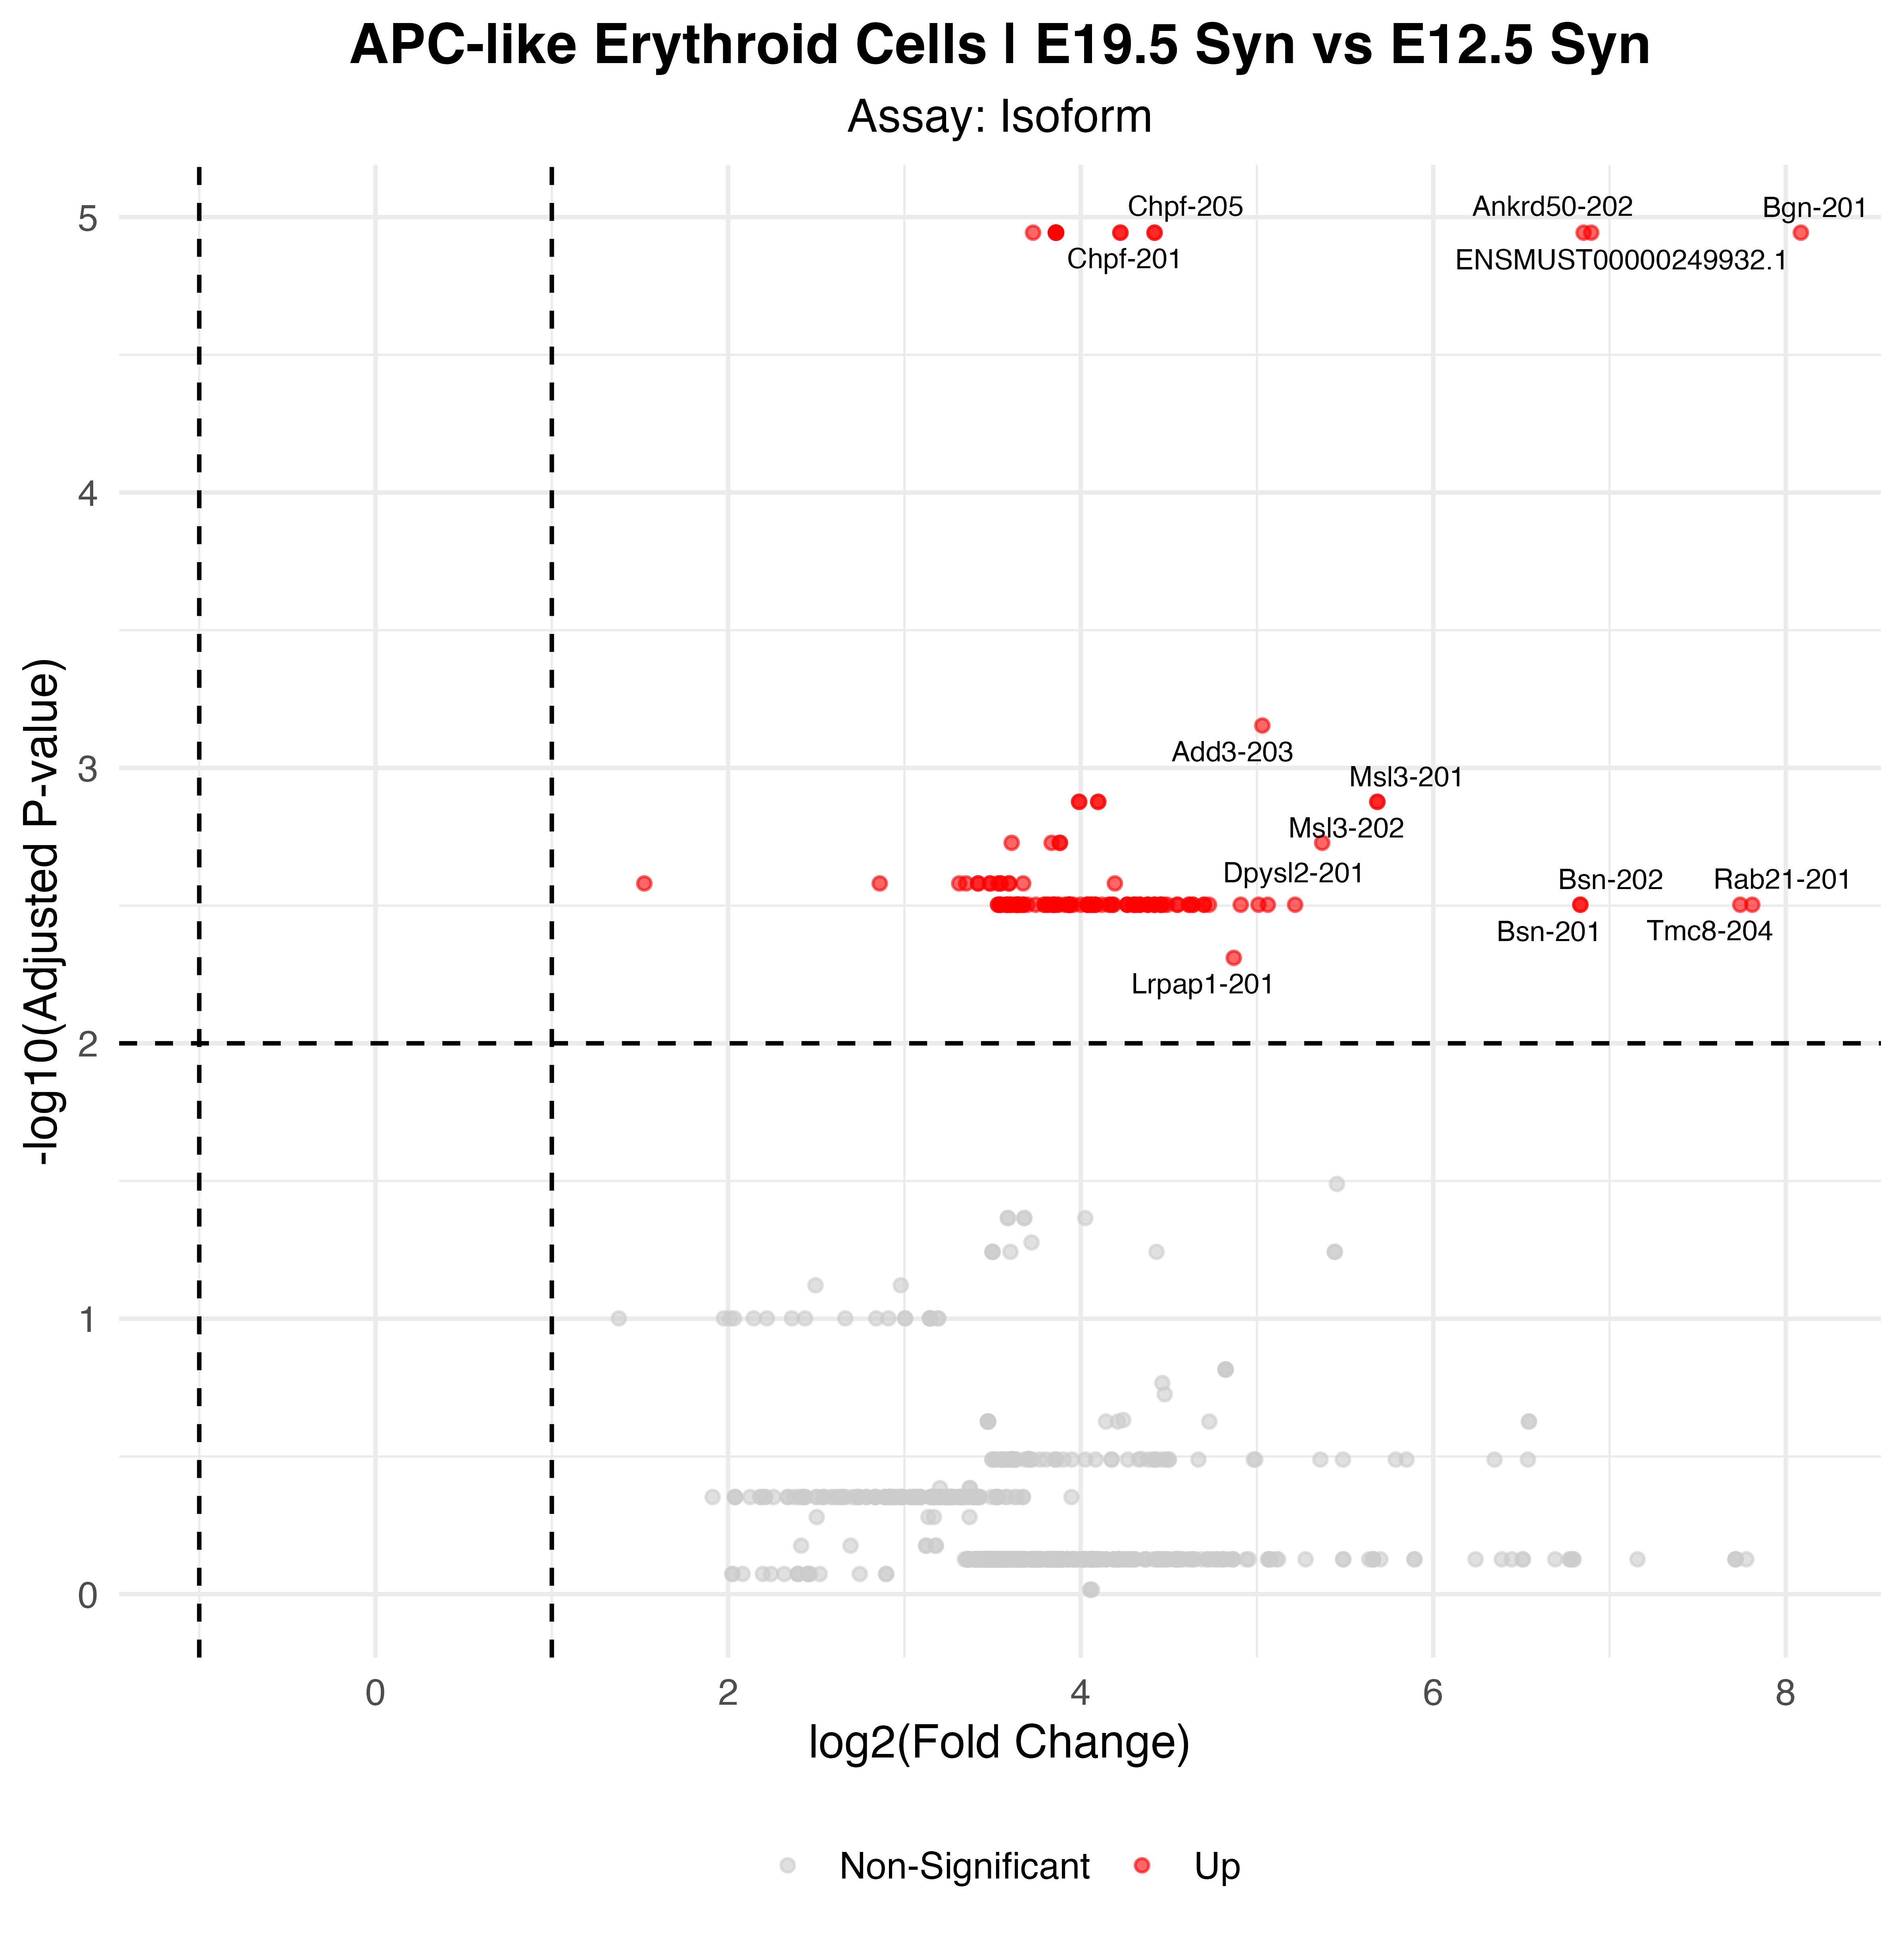

The data file committed next to this chart (first rows):
p_val, avg_log2FC, pct.1, pct.2, p_val_adj, gene, p_val_adj_plot, Significance
1.48152226954011e-10, 6.853, 0.8, 0, 1.13860912503236e-05, Ankrd50-202, 1.13860912503236e-05, Up
1.48152226954011e-10, 4.225, 0.8, 0, 1.13860912503236e-05, Clcc1-202, 1.13860912503236e-05, Up
1.48152226954011e-10, 4.225, 0.8, 0, 1.13860912503236e-05, Clcc1-201, 1.13860912503236e-05, Up
1.48152226954011e-10, 3.86, 0.8, 0, 1.13860912503236e-05, Elmo2-205, 1.13860912503236e-05, Up
1.48152226954011e-10, 3.86, 0.8, 0, 1.13860912503236e-05, Elmo2-203, 1.13860912503236e-05, Up
1.48152226954011e-10, 6.896, 0.8, 0, 1.13860912503236e-05, ENSMUST00000249932.1, 1.13860912503236e-05, Up
1.48152226954011e-10, 8.085, 0.8, 0, 1.13860912503236e-05, Bgn-201, 1.13860912503236e-05, Up
1.48152226954011e-10, 4.419, 0.8, 0, 1.13860912503236e-05, Chpf-201, 1.13860912503236e-05, Up
1.48152226954011e-10, 4.419, 0.8, 0, 1.13860912503236e-05, Chpf-205, 1.13860912503236e-05, Up
1.48152226954011e-10, 3.86, 0.8, 0, 1.13860912503236e-05, Ly9-202, 1.13860912503236e-05, Up
1.48152226954011e-10, 3.86, 0.8, 0, 1.13860912503236e-05, Ly9-201, 1.13860912503236e-05, Up
1.48152226954011e-10, 3.86, 0.8, 0, 1.13860912503236e-05, Ly9-204, 1.13860912503236e-05, Up
1.48152226954011e-10, 3.86, 0.8, 0, 1.13860912503236e-05, Ly9-203, 1.13860912503236e-05, Up
1.48152226954011e-10, 3.73, 0.8, 0, 1.13860912503236e-05, Celf2-224, 1.13860912503236e-05, Up
9.12775308666489e-09, 5.03, 1, 0.061, 0.0007015, Add3-203, 0.0007015, Up
1.72753116628774e-08, 3.991, 0.8, 0.02, 0.001328, Kansl3-204, 0.001328, Up
1.72753116628774e-08, 3.991, 0.8, 0.02, 0.001328, Kansl3-201, 0.001328, Up
1.72753116628774e-08, 5.683, 0.8, 0.02, 0.001328, Msl3-201, 0.001328, Up
1.72753116628774e-08, 5.683, 0.8, 0.02, 0.001328, Msl3-202, 0.001328, Up
1.72753116628774e-08, 4.099, 0.8, 0.02, 0.001328, Gramd1a-205, 0.001328, Up
1.72753116628774e-08, 4.099, 0.8, 0.02, 0.001328, Gramd1a-209, 0.001328, Up
2.43377783628108e-08, 3.882, 0.8, 0.02, 0.00187, Ankrd54-201, 0.00187, Up
2.43377783628108e-08, 3.882, 0.8, 0.02, 0.00187, Ankrd54-204, 0.00187, Up
2.43377783628108e-08, 3.835, 0.8, 0.02, 0.00187, Dtx3l-201, 0.00187, Up
2.43377783628108e-08, 5.37, 0.8, 0.02, 0.00187, Dpysl2-201, 0.00187, Up
2.43377783628108e-08, 3.608, 0.8, 0.02, 0.00187, Vps35l-201, 0.00187, Up
3.41702634439957e-08, 3.35, 0.8, 0.02, 0.002626, St3gal4-201, 0.002626, Up
3.41702634439957e-08, 2.86, 0.8, 0.02, 0.002626, Map3k4-201, 0.002626, Up
3.41702634439957e-08, 3.674, 0.8, 0.02, 0.002626, Maml2-202, 0.002626, Up
3.41702634439957e-08, 4.194, 0.8, 0.02, 0.002626, Dhfr-201, 0.002626, Up
3.41702634439957e-08, 3.418, 0.8, 0.02, 0.002626, Ddt-202, 0.002626, Up
3.41702634439957e-08, 3.418, 0.8, 0.02, 0.002626, Ddt-201, 0.002626, Up
3.41702634439957e-08, 3.545, 0.8, 0.02, 0.002626, Krtcap2-201, 0.002626, Up
3.41702634439957e-08, 3.545, 0.8, 0.02, 0.002626, Krtcap2-204, 0.002626, Up
3.41702634439957e-08, 3.311, 0.8, 0.02, 0.002626, Pgls-205, 0.002626, Up
3.41702634439957e-08, 1.524, 0.8, 0.02, 0.002626, Ugdh-201, 0.002626, Up
3.41702634439957e-08, 3.594, 0.8, 0.02, 0.002626, Tgfbrap1-201, 0.002626, Up
3.41702634439957e-08, 3.594, 0.8, 0.02, 0.002626, Tgfbrap1-202, 0.002626, Up
3.41702634439957e-08, 3.531, 0.8, 0.02, 0.002626, Ccne1-201, 0.002626, Up
3.41702634439957e-08, 3.486, 0.8, 0.02, 0.002626, Mgme1-203, 0.002626, Up
3.41702634439957e-08, 3.486, 0.8, 0.02, 0.002626, Mgme1-201, 0.002626, Up
4.083230669916e-08, 3.585, 0.6, 0, 0.003138, Fibp-211, 0.003138, Up
4.083230669916e-08, 3.585, 0.6, 0, 0.003138, Fibp-208, 0.003138, Up
4.083230669916e-08, 3.585, 0.6, 0, 0.003138, Fibp-204, 0.003138, Up
4.083230669916e-08, 4.313, 0.6, 0, 0.003138, Caskin2-201, 0.003138, Up
4.083230669916e-08, 3.87, 0.6, 0, 0.003138, Ifih1-205, 0.003138, Up
4.083230669916e-08, 3.814, 0.6, 0, 0.003138, Fam118b-203, 0.003138, Up
4.083230669916e-08, 3.814, 0.6, 0, 0.003138, Fam118b-201, 0.003138, Up
4.083230669916e-08, 5.062, 0.6, 0, 0.003138, Nfil3-201, 0.003138, Up
4.083230669916e-08, 3.531, 0.6, 0, 0.003138, Unc13d-207, 0.003138, Up
4.083230669916e-08, 3.531, 0.6, 0, 0.003138, Unc13d-209, 0.003138, Up
4.083230669916e-08, 4.16, 0.6, 0, 0.003138, Ppfibp1-203, 0.003138, Up
4.083230669916e-08, 4.419, 0.6, 0, 0.003138, Xdh-201, 0.003138, Up
4.083230669916e-08, 4.419, 0.6, 0, 0.003138, Xdh-206, 0.003138, Up
4.083230669916e-08, 4.419, 0.6, 0, 0.003138, Xdh-212, 0.003138, Up
4.083230669916e-08, 4.121, 0.6, 0, 0.003138, Map3k4-203, 0.003138, Up
4.083230669916e-08, 3.674, 0.6, 0, 0.003138, Arhgap12-202, 0.003138, Up
4.083230669916e-08, 3.674, 0.6, 0, 0.003138, Arhgap12-208, 0.003138, Up
4.083230669916e-08, 3.674, 0.6, 0, 0.003138, Arhgap12-212, 0.003138, Up
4.083230669916e-08, 3.874, 0.6, 0, 0.003138, Cnih4-203, 0.003138, Up
... 90 more rows
